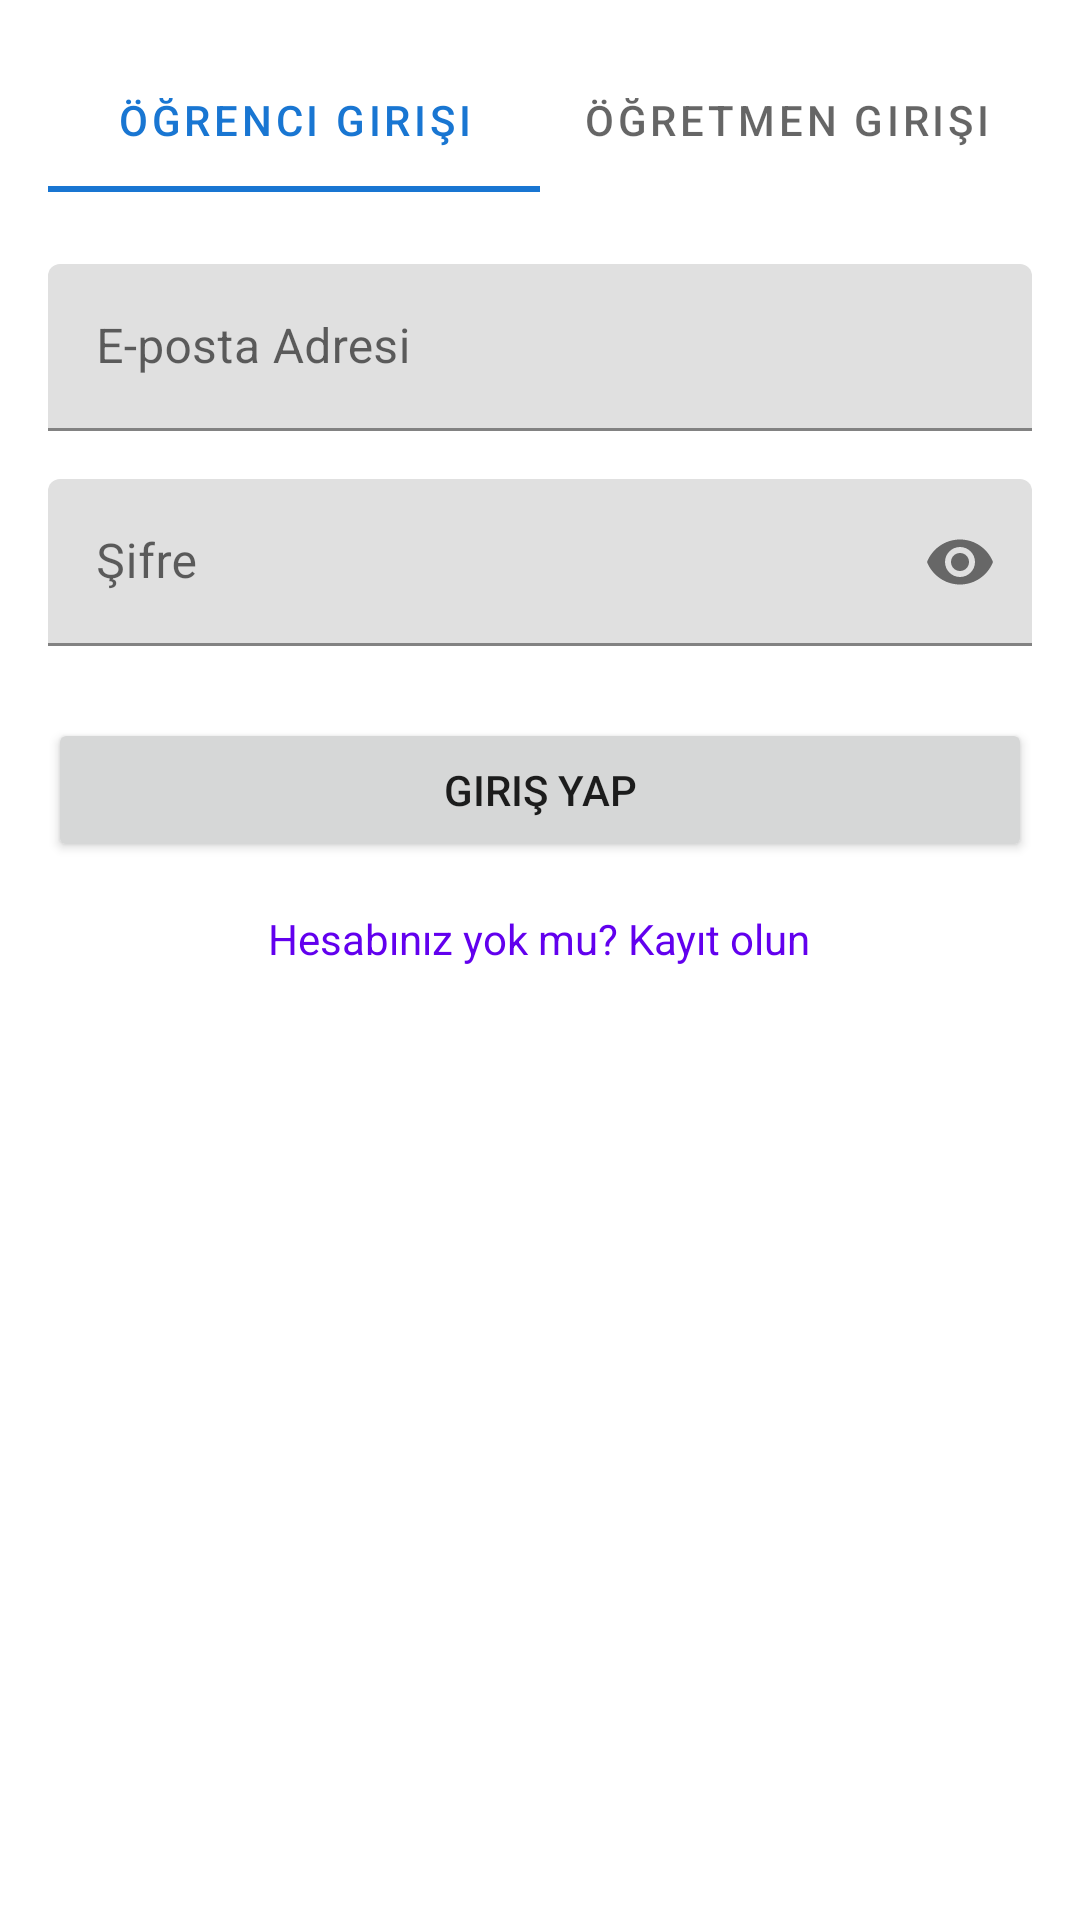

Layout XML and referenced resources for this Android screen:
<!-- AndroidManifest.xml: application theme Theme.BluetoothAttendanceApp -->
<!-- res/layout/activity_login.xml -->
<?xml version="1.0" encoding="utf-8"?>
<LinearLayout xmlns:android="http://schemas.android.com/apk/res/android"
    xmlns:app="http://schemas.android.com/apk/res-auto"
    android:layout_width="match_parent"
    android:layout_height="match_parent"
    android:orientation="vertical"
    android:padding="16dp">

    <com.google.android.material.tabs.TabLayout
        android:id="@+id/tabLayout"
        android:layout_width="match_parent"
        android:layout_height="wrap_content"
        android:layout_marginBottom="24dp">

        <com.google.android.material.tabs.TabItem
            android:layout_width="wrap_content"
            android:layout_height="wrap_content"
            android:text="Öğrenci Girişi" />

        <com.google.android.material.tabs.TabItem
            android:layout_width="wrap_content"
            android:layout_height="wrap_content"
            android:text="Öğretmen Girişi" />

    </com.google.android.material.tabs.TabLayout>

    <com.google.android.material.textfield.TextInputLayout
        android:layout_width="match_parent"
        android:layout_height="wrap_content"
        android:layout_marginBottom="16dp">

        <EditText
            android:id="@+id/emailInput"
            android:layout_width="match_parent"
            android:layout_height="wrap_content"
            android:hint="E-posta Adresi"
            android:inputType="textEmailAddress" />

    </com.google.android.material.textfield.TextInputLayout>

    <com.google.android.material.textfield.TextInputLayout
        android:layout_width="match_parent"
        android:layout_height="wrap_content"
        android:layout_marginBottom="24dp"
        app:passwordToggleEnabled="true">

        <EditText
            android:id="@+id/passwordInput"
            android:layout_width="match_parent"
            android:layout_height="wrap_content"
            android:hint="Şifre"
            android:inputType="textPassword" />

    </com.google.android.material.textfield.TextInputLayout>

    <Button
        android:id="@+id/loginButton"
        android:layout_width="match_parent"
        android:layout_height="wrap_content"
        android:text="Giriş Yap" />

    <TextView
        android:id="@+id/registerLink"
        android:layout_width="wrap_content"
        android:layout_height="wrap_content"
        android:layout_gravity="center"
        android:layout_marginTop="16dp"
        android:text="Hesabınız yok mu? Kayıt olun"
        android:textColor="@color/design_default_color_primary" />

</LinearLayout>
<!-- resources referenced by this layout -->
<resources>
  <style name="Theme.BluetoothAttendanceApp" parent="Theme.MaterialComponents.DayNight.DarkActionBar">
          
          <item name="colorPrimary">@color/primary</item>
          <item name="colorPrimaryVariant">@color/primary_dark</item>
          <item name="colorOnPrimary">@color/white</item>
          
          <item name="colorSecondary">@color/accent</item>
          <item name="colorSecondaryVariant">@color/primary_light</item>
          <item name="colorOnSecondary">@color/black</item>
          
          <item name="android:statusBarColor">@color/primary_dark</item>
          
          <item name="materialButtonStyle">@style/Widget.App.Button</item>
          <item name="cardViewStyle">@style/Widget.App.CardView</item>
          
      </style>
  <color name="primary">#1976D2</color>
  <color name="primary_dark">#1565C0</color>
  <color name="white">#FFFFFF</color>
  <color name="accent">#FF4081</color>
  <color name="primary_light">#42A5F5</color>
  <color name="black">#000000</color>
  <style name="Widget.App.Button" parent="Widget.MaterialComponents.Button">
          <item name="android:textSize">16sp</item>
          <item name="android:padding">12dp</item>
          <item name="cornerRadius">8dp</item>
      </style>
  <style name="Widget.App.CardView" parent="Widget.MaterialComponents.CardView">
          <item name="cardElevation">4dp</item>
          <item name="cardCornerRadius">8dp</item>
          <item name="android:layout_margin">8dp</item>
      </style>
</resources>
